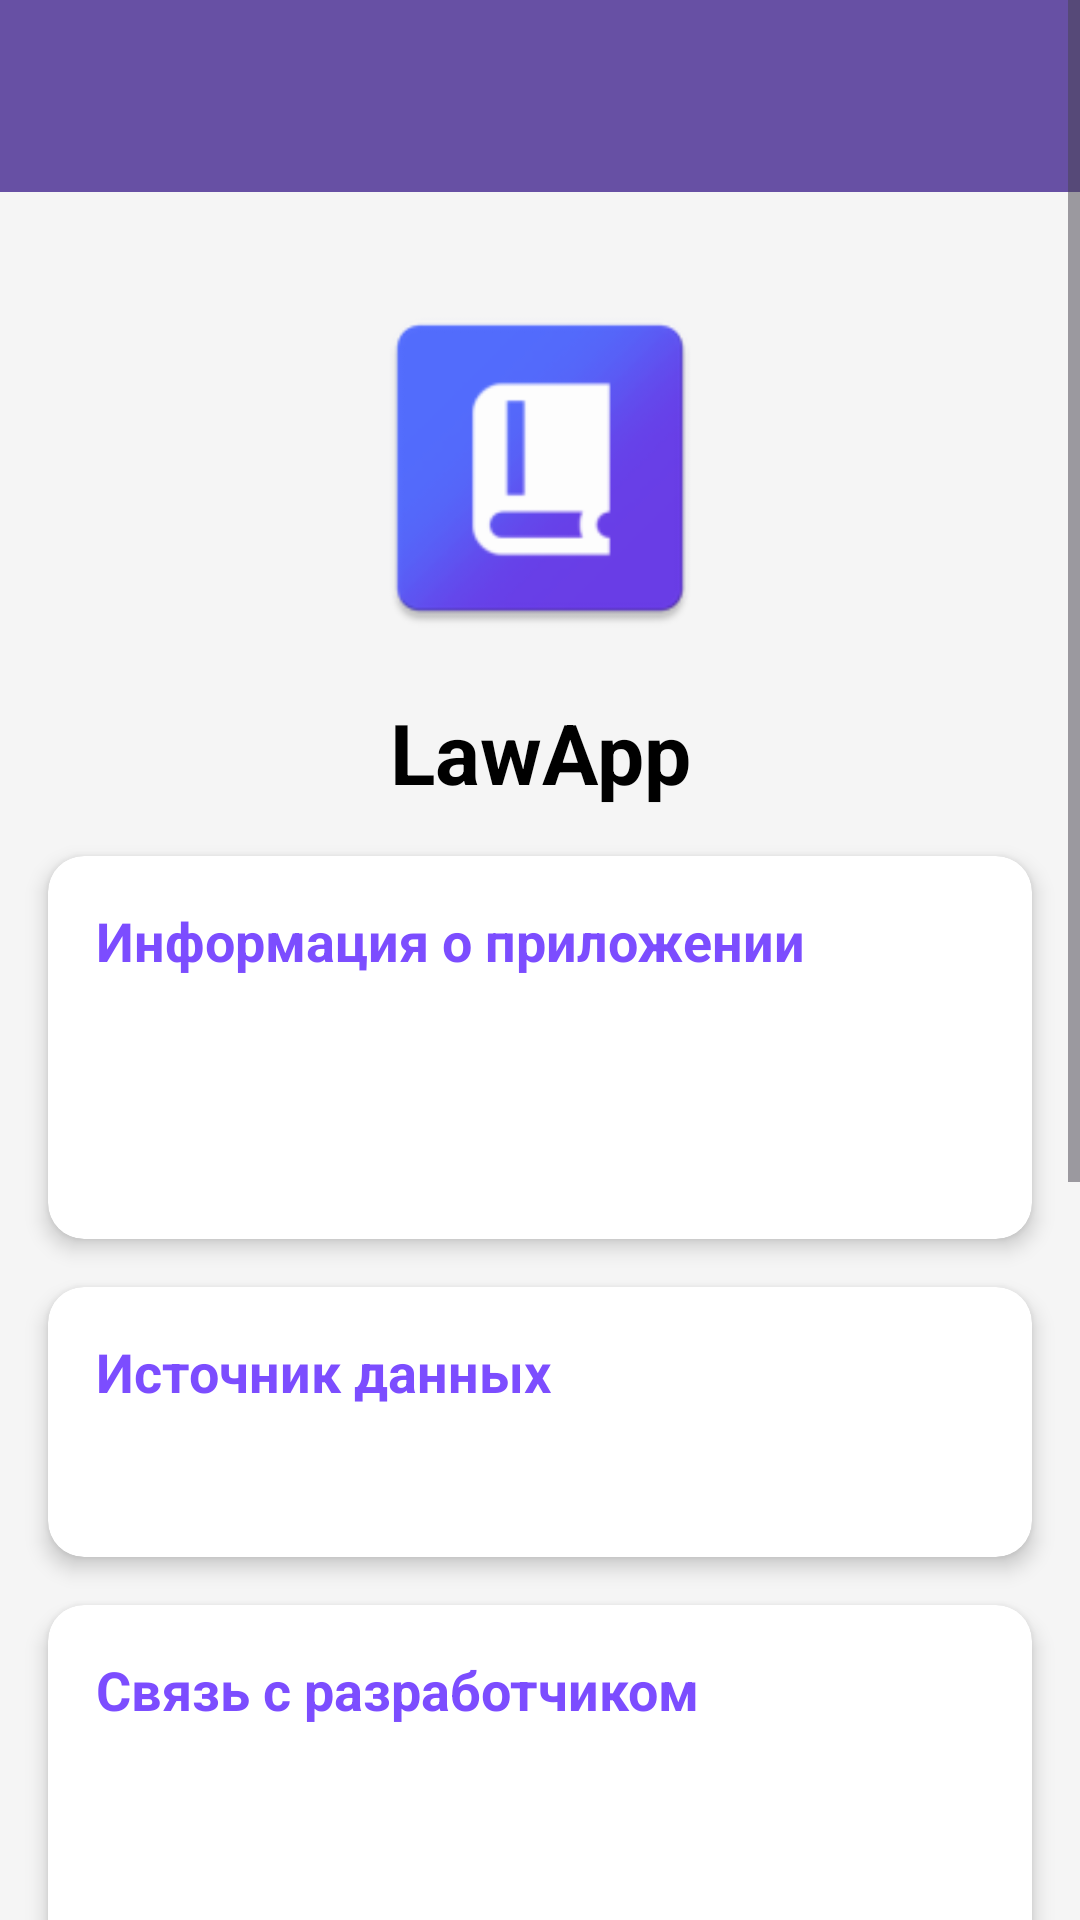

Android layout source for this screen:
<!-- AndroidManifest.xml: application theme Theme.LawApp -->
<!-- res/layout/activity_about.xml -->
<?xml version="1.0" encoding="utf-8"?>
    <ScrollView
        xmlns:android="http://schemas.android.com/apk/res/android"
        xmlns:app="http://schemas.android.com/apk/res-auto"
        android:layout_width="match_parent"
        android:layout_height="match_parent"
        android:background="#F5F5F5">

        <LinearLayout
            android:layout_width="match_parent"
            android:layout_height="wrap_content"
            android:orientation="vertical">

            
            <androidx.appcompat.widget.Toolbar
                android:id="@+id/toolbar"
                android:layout_width="match_parent"
                android:layout_height="?attr/actionBarSize"
                android:background="?attr/colorPrimary"
                android:theme="@style/ThemeOverlay.AppCompat.Dark.ActionBar"
                app:popupTheme="@style/ThemeOverlay.AppCompat.Light" />

            
            <ImageView
                android:id="@+id/appLogo"
                android:layout_width="120dp"
                android:layout_height="120dp"
                android:layout_gravity="center_horizontal"
                android:layout_marginTop="32dp"
                android:src="@mipmap/ic_launcher"
                android:contentDescription="Логотип приложения" />

            
            <TextView
                android:layout_width="match_parent"
                android:layout_height="wrap_content"
                android:text="LawApp"
                android:textSize="28sp"
                android:textStyle="bold"
                android:textColor="#000000"
                android:gravity="center"
                android:layout_marginTop="16dp" />

            
            <androidx.cardview.widget.CardView
                android:layout_width="match_parent"
                android:layout_height="wrap_content"
                android:layout_margin="16dp"
                app:cardCornerRadius="12dp"
                app:cardElevation="4dp">

                <LinearLayout
                    android:layout_width="match_parent"
                    android:layout_height="wrap_content"
                    android:orientation="vertical"
                    android:padding="16dp">

                    <TextView
                        android:layout_width="match_parent"
                        android:layout_height="wrap_content"
                        android:text="Информация о приложении"
                        android:textSize="18sp"
                        android:textStyle="bold"
                        android:textColor="#7C4DFF"
                        android:layout_marginBottom="12dp" />

                    <TextView
                        android:id="@+id/versionText"
                        android:layout_width="match_parent"
                        android:layout_height="wrap_content"
                        android:text="Версия: 1.0 (1)"
                        android:textSize="16sp"
                        android:textColor="#FFFFFF"
                        android:layout_marginBottom="8dp" />

                    <TextView
                        android:id="@+id/lastUpdateText"
                        android:layout_width="match_parent"
                        android:layout_height="wrap_content"
                        android:text="База обновлена: никогда"
                        android:textSize="16sp"
                        android:textColor="#FFFFFF"
                        android:layout_marginBottom="8dp" />

                </LinearLayout>
            </androidx.cardview.widget.CardView>

            
            <androidx.cardview.widget.CardView
                android:layout_width="match_parent"
                android:layout_height="wrap_content"
                android:layout_marginHorizontal="16dp"
                android:layout_marginBottom="16dp"
                app:cardCornerRadius="12dp"
                app:cardElevation="4dp">

                <LinearLayout
                    android:layout_width="match_parent"
                    android:layout_height="wrap_content"
                    android:orientation="vertical"
                    android:padding="16dp">

                    <TextView
                        android:layout_width="match_parent"
                        android:layout_height="wrap_content"
                        android:text="Источник данных"
                        android:textSize="18sp"
                        android:textStyle="bold"
                        android:textColor="#7C4DFF"
                        android:layout_marginBottom="12dp" />

                    <TextView
                        android:id="@+id/sourceText"
                        android:layout_width="match_parent"
                        android:layout_height="wrap_content"
                        android:text="Источник: Законодательство РФ"
                        android:textSize="16sp"
                        android:textColor="#FFFFFF"
                        android:lineSpacingExtra="4dp" />

                </LinearLayout>
            </androidx.cardview.widget.CardView>

            
            <androidx.cardview.widget.CardView
                android:layout_width="match_parent"
                android:layout_height="wrap_content"
                android:layout_marginHorizontal="16dp"
                android:layout_marginBottom="16dp"
                app:cardCornerRadius="12dp"
                app:cardElevation="4dp">

                <LinearLayout
                    android:layout_width="match_parent"
                    android:layout_height="wrap_content"
                    android:orientation="vertical"
                    android:padding="16dp">

                    <TextView
                        android:layout_width="match_parent"
                        android:layout_height="wrap_content"
                        android:text="Связь с разработчиком"
                        android:textSize="18sp"
                        android:textStyle="bold"
                        android:textColor="#7C4DFF"
                        android:layout_marginBottom="12dp" />

                    <TextView
                        android:id="@+id/contactText"
                        android:layout_width="match_parent"
                        android:layout_height="wrap_content"
                        android:text="support@lawapp.example.com"
                        android:textSize="16sp"
                        android:textColor="#FFFFFF"
                        android:layout_marginBottom="8dp"
                        android:clickable="true"
                        android:focusable="true"
                        android:background="?attr/selectableItemBackground"
                        android:padding="8dp" />

                    <TextView
                        android:layout_width="match_parent"
                        android:layout_height="wrap_content"
                        android:text="Сообщите об ошибке или предложите идею"
                        android:textSize="14sp"
                        android:textColor="#FFFFFF"
                        android:fontStyle="italic" />

                </LinearLayout>
            </androidx.cardview.widget.CardView>

            
            <Button
                android:id="@+id/checkUpdatesButton"
                android:layout_width="match_parent"
                android:layout_height="wrap_content"
                android:text="🔄 Проверить обновления базы"
                android:textSize="16sp"
                android:padding="16dp"
                android:layout_marginHorizontal="16dp"
                android:layout_marginBottom="32dp"
                android:background="@color/purple_200"
                android:textColor="@color/white" />

            
            <View
                android:layout_width="match_parent"
                android:layout_height="1dp"
                android:background="#CCCCCC"
                android:layout_marginHorizontal="16dp"
                android:layout_marginTop="16dp"
                android:layout_marginBottom="16dp" />

            
            <Button
                android:id="@+id/downloadAllButton"
                android:layout_width="match_parent"
                android:layout_height="wrap_content"
                android:text="Скачать ВСЁ для офлайна (Для разработчиков)"
                android:textSize="14sp"
                android:padding="12dp"
                android:layout_marginHorizontal="16dp"
                android:layout_marginBottom="8dp"
                android:backgroundTint="#4CAF50"
                android:textColor="@color/white" />

            <TextView
                android:layout_width="match_parent"
                android:layout_height="wrap_content"
                android:text="⚠️ Загрузит все кодексы, законы и тексты статей. Требует интернета."
                android:textSize="12sp"
                android:textColor="#757575"
                android:gravity="center"
                android:layout_marginHorizontal="24dp"
                android:layout_marginBottom="16dp" />

            
            <Button
                android:id="@+id/clearCacheButton"
                android:layout_width="match_parent"
                android:layout_height="wrap_content"
                android:text="Откатить (Удалить весь кэш)"
                android:textSize="14sp"
                android:padding="12dp"
                android:layout_marginHorizontal="16dp"
                android:layout_marginBottom="32dp"
                android:backgroundTint="#F44336"
                android:textColor="@color/white" />

            
            <TextView
                android:layout_width="match_parent"
                android:layout_height="wrap_content"
                android:text="© 2026 LawApp. Все права защищены."
                android:textSize="14sp"
                android:textColor="#757575"
                android:gravity="center"
                android:layout_marginBottom="24dp" />

        </LinearLayout>
    </ScrollView>
<!-- resources referenced by this layout -->
<resources>
  <color name="purple_200">#E0C7FF</color>
  <color name="white">#FFFFFFFF</color>
  <!-- mipmap ic_launcher: webp bitmap (mipmap-hdpi, 1870 bytes) -->
  <style name="Theme.LawApp" parent="Base.Theme.LawApp" />
  <style name="Base.Theme.LawApp" parent="Theme.Material3.DayNight.NoActionBar">
          
          
      </style>
</resources>
